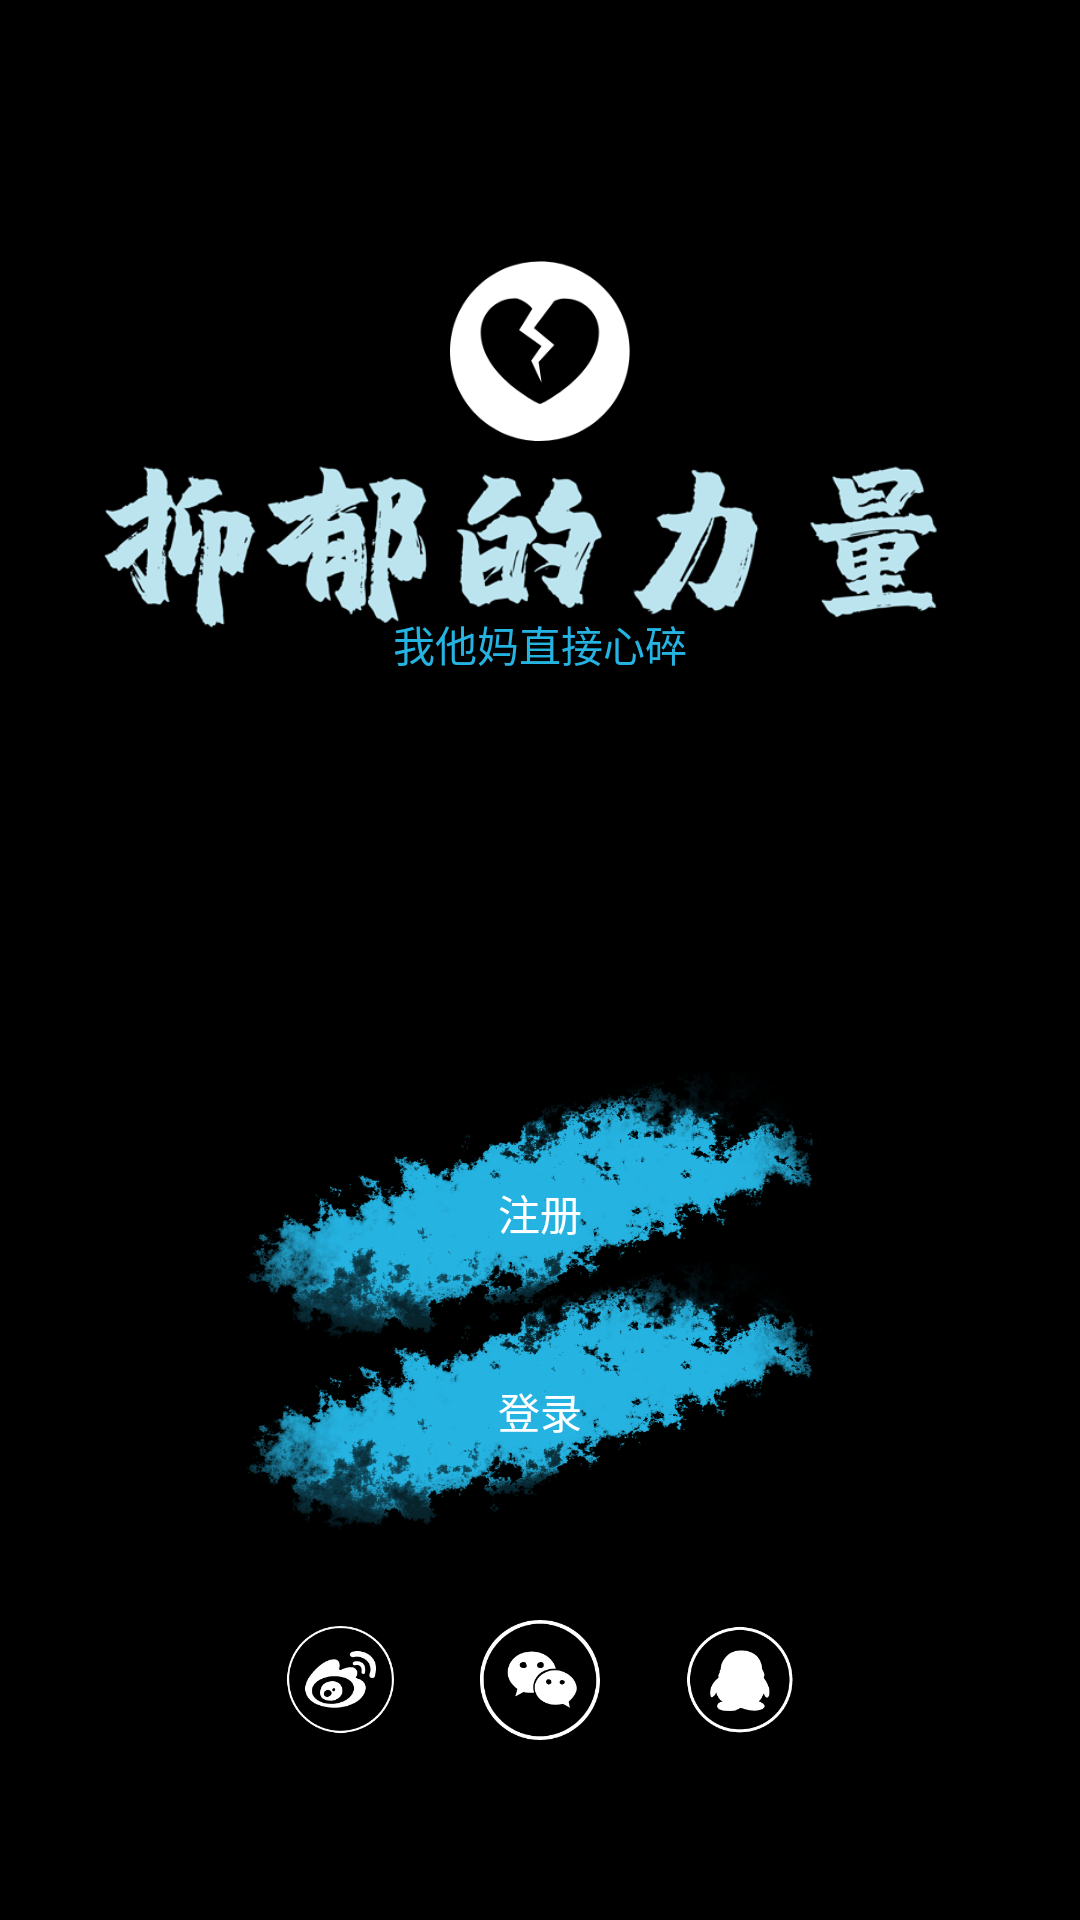

Here is an Android app screen rendered from its layout file. Give the layout XML and the strings, colors and styles it references.
<!-- AndroidManifest.xml: application theme Theme.NetDepression -->
<!-- res/layout/launch_page.xml -->
<?xml version="1.0" encoding="utf-8"?>
<androidx.constraintlayout.widget.ConstraintLayout
    xmlns:android="http://schemas.android.com/apk/res/android"
    xmlns:app="http://schemas.android.com/apk/res-auto"
    xmlns:tools="http://schemas.android.com/tools"
    android:layout_width="match_parent"
    android:layout_height="match_parent"
    android:background="@color/black">

    <ImageView
        android:layout_width="200dp"
        android:layout_height="150dp"
        tools:layout_editor_absoluteX="170dp"
        tools:layout_editor_absoluteY="533dp"
        app:layout_constraintBottom_toBottomOf="parent"
        app:layout_constraintEnd_toEndOf="parent"
        app:layout_constraintHorizontal_bias="0.5"
        app:layout_constraintStart_toStartOf="parent"
        app:layout_constraintTop_toTopOf="parent"
        app:layout_constraintVertical_bias="0.8"
        android:background="@drawable/brush"/>

    <ImageView
        android:layout_width="200dp"
        android:layout_height="150dp"
        tools:layout_editor_absoluteX="170dp"
        tools:layout_editor_absoluteY="533dp"
        app:layout_constraintBottom_toBottomOf="parent"
        app:layout_constraintEnd_toEndOf="parent"
        app:layout_constraintHorizontal_bias="0.5"
        app:layout_constraintStart_toStartOf="parent"
        app:layout_constraintTop_toTopOf="parent"
        app:layout_constraintVertical_bias="0.67"
        android:background="@drawable/brush"/>

    <TextView
        android:id="@+id/login_btn"
        android:layout_width="200dp"
        android:layout_height="50dp"
        android:text="登录"
        android:gravity="center"
        android:textColor="@color/white"
        tools:layout_editor_absoluteX="170dp"
        tools:layout_editor_absoluteY="533dp"
        app:layout_constraintBottom_toBottomOf="parent"
        app:layout_constraintEnd_toEndOf="parent"
        app:layout_constraintHorizontal_bias="0.5"
        app:layout_constraintStart_toStartOf="parent"
        app:layout_constraintTop_toTopOf="parent"
        app:layout_constraintVertical_bias="0.755" />

    <TextView
        android:id="@+id/register_btn"
        android:layout_width="200dp"
        android:layout_height="50dp"
        android:text="注册"
        android:gravity="center"
        android:textColor="@color/white"
        app:layout_constraintBottom_toBottomOf="parent"
        app:layout_constraintEnd_toEndOf="parent"
        app:layout_constraintHorizontal_bias="0.5"
        app:layout_constraintStart_toStartOf="parent"
        app:layout_constraintTop_toTopOf="parent"
        app:layout_constraintVertical_bias="0.643"
        />

    <ImageView
        android:id="@+id/imageView"
        android:layout_width="60dp"
        android:layout_height="60dp"
        app:layout_constraintBottom_toBottomOf="parent"
        app:layout_constraintEnd_toEndOf="parent"
        app:layout_constraintHorizontal_bias="0.5"
        app:layout_constraintStart_toStartOf="parent"
        app:layout_constraintTop_toTopOf="parent"
        app:layout_constraintVertical_bias="0.15"
        app:srcCompat="@drawable/heart_broken_launch" />


    <ImageView
        android:layout_width="300dp"
        android:layout_height="wrap_content"
        android:gravity="center"
        tools:layout_editor_absoluteX="170dp"
        tools:layout_editor_absoluteY="533dp"
        android:src="@drawable/the_strength_of_depression"
        app:layout_constraintBottom_toBottomOf="parent"
        app:layout_constraintEnd_toEndOf="parent"
        app:layout_constraintHorizontal_bias="0.5"
        app:layout_constraintStart_toStartOf="parent"
        app:layout_constraintTop_toTopOf="parent"
        app:layout_constraintVertical_bias="0.2" />


    <TextView
        android:layout_width="wrap_content"
        android:layout_height="wrap_content"
        android:text="我他妈直接心碎"
        android:gravity="center"
        android:textSize="14sp"
        android:textColor="@color/can_click"
        tools:layout_editor_absoluteX="170dp"
        tools:layout_editor_absoluteY="533dp"
        app:layout_constraintBottom_toBottomOf="parent"
        app:layout_constraintEnd_toEndOf="parent"
        app:layout_constraintHorizontal_bias="0.5"
        app:layout_constraintStart_toStartOf="parent"
        app:layout_constraintTop_toTopOf="parent"
        app:layout_constraintVertical_bias="0.33" />


    <LinearLayout
        android:layout_width="200dp"
        android:layout_height="wrap_content"
        app:layout_constraintBottom_toBottomOf="parent"
        app:layout_constraintEnd_toEndOf="parent"
        app:layout_constraintHorizontal_bias="0.5"
        app:layout_constraintStart_toStartOf="parent"
        app:layout_constraintTop_toTopOf="parent"
        app:layout_constraintVertical_bias="0.9">

        <ImageView
            android:layout_width="0dp"
            android:layout_height="40sp"
            android:layout_weight="1"
            android:src="@drawable/weibo"/>


        <ImageView
            android:layout_width="0dp"
            android:layout_height="40sp"
            android:layout_weight="1"
            android:src="@drawable/weixin"/>



        <ImageView
            android:layout_width="0dp"
            android:layout_height="40sp"
            android:layout_weight="1"
            android:src="@drawable/qq"/>

    </LinearLayout>




</androidx.constraintlayout.widget.ConstraintLayout>
<!-- resources referenced by this layout -->
<resources>
  <color name="black">#FF000000</color>
  <color name="can_click">#25B3E1</color>
  <color name="white">#FFFFFFFF</color>
  <!-- drawable brush: png bitmap (drawable, 191013 bytes) -->
  <!-- drawable heart_broken_launch: png bitmap (drawable, 6371 bytes) -->
  <!-- drawable qq: png bitmap (drawable, 5607 bytes) -->
  <!-- drawable the_strength_of_depression: png bitmap (drawable, 51284 bytes) -->
  <!-- drawable weibo: png bitmap (drawable, 10924 bytes) -->
  <!-- drawable weixin: png bitmap (drawable, 10090 bytes) -->
  <style name="Theme.NetDepression" parent="Theme.MaterialComponents.Light.NoActionBar.Bridge">
          
          <item name="colorPrimary">@color/white</item>
          <item name="colorPrimaryVariant">@color/white</item>
          <item name="colorOnPrimary">@color/white</item>
          
          <item name="colorSecondary">@color/teal_200</item>
          <item name="colorSecondaryVariant">@color/teal_700</item>
          <item name="colorOnSecondary">@color/black</item>
          
          <item name="android:statusBarColor" tools:targetApi="l">?attr/colorPrimaryVariant</item>
          
      </style>
  <color name="teal_200">#FF03DAC5</color>
  <color name="teal_700">#FF018786</color>
</resources>
